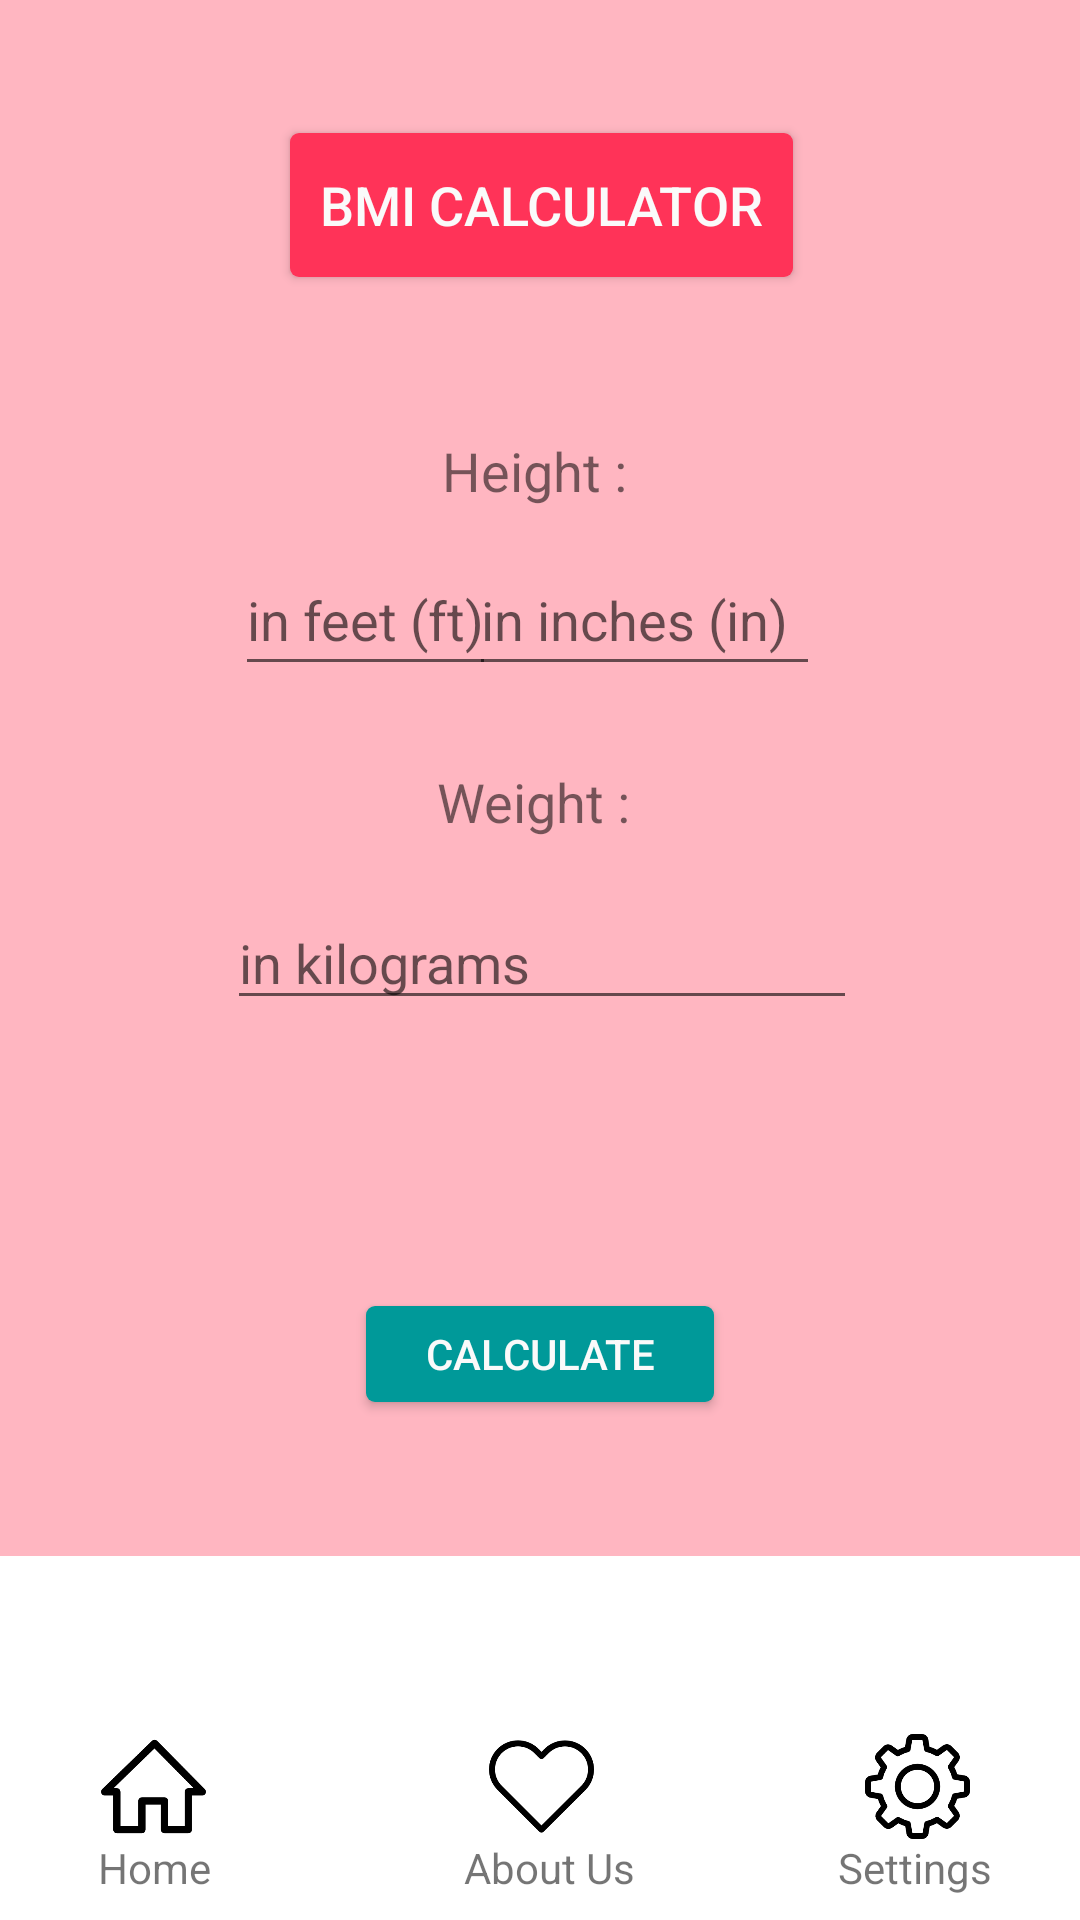

Android layout source for this screen:
<!-- AndroidManifest.xml: application theme AppTheme -->
<!-- res/layout/activity_page_three.xml -->
<?xml version="1.0" encoding="utf-8"?>
<android.support.constraint.ConstraintLayout xmlns:android="http://schemas.android.com/apk/res/android"
    xmlns:app="http://schemas.android.com/apk/res-auto"
    xmlns:tools="http://schemas.android.com/tools"
    android:layout_width="match_parent"
    android:layout_height="match_parent"
    android:background="#FFB6C1"
    tools:context=".pageThree">

    <TextView
        android:id="@+id/textView"
        android:layout_width="wrap_content"
        android:layout_height="wrap_content"
        android:layout_marginBottom="8dp"
        android:layout_marginEnd="8dp"
        android:layout_marginLeft="8dp"
        android:layout_marginRight="8dp"
        android:layout_marginStart="8dp"
        android:layout_marginTop="8dp"
        android:text="Height : "
        android:textSize="18sp"
        app:layout_constraintBottom_toBottomOf="parent"
        app:layout_constraintEnd_toEndOf="parent"
        app:layout_constraintHorizontal_bias="0.501"
        app:layout_constraintStart_toStartOf="parent"
        app:layout_constraintTop_toTopOf="parent"
        app:layout_constraintVertical_bias="0.228" />

    <TextView
        android:id="@+id/textView2"
        android:layout_width="wrap_content"
        android:layout_height="wrap_content"
        android:layout_marginBottom="8dp"
        android:layout_marginEnd="8dp"
        android:layout_marginLeft="8dp"
        android:layout_marginRight="8dp"
        android:layout_marginStart="8dp"
        android:layout_marginTop="8dp"
        android:text="Weight : "
        android:textSize="18sp"
        app:layout_constraintBottom_toBottomOf="parent"
        app:layout_constraintEnd_toEndOf="parent"
        app:layout_constraintStart_toStartOf="parent"
        app:layout_constraintTop_toTopOf="parent"
        app:layout_constraintVertical_bias="0.412" />

    <EditText
        android:id="@+id/weight"
        android:layout_width="wrap_content"
        android:layout_height="wrap_content"
        android:layout_marginBottom="8dp"
        android:layout_marginEnd="8dp"
        android:layout_marginLeft="13dp"
        android:layout_marginRight="8dp"
        android:layout_marginStart="13dp"
        android:layout_marginTop="8dp"
        android:ems="10"
        android:hint="in kilograms"
        android:inputType="number|numberDecimal"
        app:layout_constraintBottom_toBottomOf="parent"
        app:layout_constraintEnd_toEndOf="parent"
        app:layout_constraintHorizontal_bias="0.486"
        app:layout_constraintStart_toStartOf="parent"
        app:layout_constraintTop_toTopOf="parent"
        app:layout_constraintVertical_bias="0.499" />


    <Button
        android:id="@+id/calculate"
        style="@style/buttonThree"
        android:layout_width="116dp"
        android:layout_height="32dp"
        android:layout_marginBottom="8dp"
        android:layout_marginEnd="8dp"
        android:layout_marginLeft="8dp"
        android:layout_marginRight="8dp"
        android:layout_marginStart="8dp"
        android:layout_marginTop="8dp"
        android:text="Calculate"
        app:layout_constraintBottom_toBottomOf="parent"
        app:layout_constraintEnd_toEndOf="parent"
        app:layout_constraintStart_toStartOf="parent"
        app:layout_constraintTop_toTopOf="parent"
        app:layout_constraintVertical_bias="0.722" />

    <Button
        android:id="@+id/calculate2"
        style="@style/buttonTwo"
        android:layout_width="wrap_content"
        android:layout_height="wrap_content"
        android:layout_marginBottom="8dp"
        android:layout_marginEnd="8dp"
        android:layout_marginLeft="8dp"
        android:layout_marginRight="8dp"
        android:layout_marginStart="8dp"
        android:layout_marginTop="8dp"
        android:text="bmi calculator"
        android:textSize="18sp"
        app:layout_constraintBottom_toBottomOf="parent"
        app:layout_constraintEnd_toEndOf="parent"
        app:layout_constraintHorizontal_bias="0.502"
        app:layout_constraintStart_toStartOf="parent"
        app:layout_constraintTop_toTopOf="parent"
        app:layout_constraintVertical_bias="0.063" />

    <TextView
        android:id="@+id/result"
        android:layout_width="wrap_content"
        android:layout_height="wrap_content"
        android:layout_marginBottom="8dp"
        android:layout_marginEnd="8dp"
        android:layout_marginLeft="8dp"
        android:layout_marginRight="8dp"
        android:layout_marginStart="8dp"
        android:layout_marginTop="8dp"
        android:textSize="18sp"
        app:layout_constraintBottom_toBottomOf="parent"
        app:layout_constraintEnd_toEndOf="parent"
        app:layout_constraintHorizontal_bias="0.501"
        app:layout_constraintStart_toStartOf="parent"
        app:layout_constraintTop_toTopOf="parent"
        app:layout_constraintVertical_bias="0.623" />

    <EditText
        android:id="@+id/feetEditText"
        android:layout_width="87dp"
        android:layout_height="47dp"
        android:layout_marginBottom="4dp"
        android:layout_marginEnd="8dp"
        android:layout_marginLeft="8dp"
        android:layout_marginRight="8dp"
        android:layout_marginStart="8dp"
        android:layout_marginTop="8dp"
        android:ems="10"
        android:hint="in feet (ft)"
        android:inputType="number|numberDecimal"
        app:layout_constraintBottom_toBottomOf="parent"
        app:layout_constraintEnd_toEndOf="parent"
        app:layout_constraintHorizontal_bias="0.274"
        app:layout_constraintStart_toStartOf="parent"
        app:layout_constraintTop_toTopOf="parent"
        app:layout_constraintVertical_bias="0.299" />

    <EditText
        android:id="@+id/inchesEditText"
        android:layout_width="117dp"
        android:layout_height="47dp"
        android:layout_marginBottom="8dp"
        android:layout_marginEnd="8dp"
        android:layout_marginLeft="8dp"
        android:layout_marginRight="8dp"
        android:layout_marginStart="8dp"
        android:layout_marginTop="8dp"
        android:ems="10"
        android:hint="in inches (in)"
        android:inputType="number|numberDecimal"
        app:layout_constraintBottom_toBottomOf="parent"
        app:layout_constraintEnd_toEndOf="parent"
        app:layout_constraintHorizontal_bias="0.653"
        app:layout_constraintStart_toStartOf="parent"
        app:layout_constraintTop_toTopOf="parent"
        app:layout_constraintVertical_bias="0.301" />

    <ImageView
        android:id="@+id/imageView8"
        android:layout_width="wrap_content"
        android:layout_height="wrap_content"
        android:layout_marginTop="496dp"
        app:layout_constraintTop_toTopOf="parent"
        app:srcCompat="@drawable/navbar"
        tools:layout_editor_absoluteX="0dp" />

    <ImageButton
        android:id="@+id/homeImageButton"
        android:layout_width="35dp"
        android:layout_height="35dp"
        android:layout_marginBottom="8dp"
        android:layout_marginEnd="7dp"
        android:layout_marginLeft="8dp"
        android:layout_marginRight="7dp"
        android:layout_marginStart="8dp"
        android:layout_marginTop="8dp"
        android:background="@drawable/home"
        android:onClick="goToHome"
        app:layout_constraintBottom_toBottomOf="parent"
        app:layout_constraintEnd_toEndOf="parent"
        app:layout_constraintHorizontal_bias="0.083"
        app:layout_constraintStart_toStartOf="parent"
        app:layout_constraintTop_toTopOf="parent"
        app:layout_constraintVertical_bias="0.968" />

    <ImageButton
        android:id="@+id/aboutImageButton"
        android:layout_width="35dp"
        android:layout_height="35dp"
        android:layout_marginBottom="8dp"
        android:layout_marginEnd="7dp"
        android:layout_marginLeft="8dp"
        android:layout_marginRight="7dp"
        android:layout_marginStart="8dp"
        android:layout_marginTop="8dp"
        android:background="@drawable/heart"
        android:onClick="goToAbout"
        app:layout_constraintBottom_toBottomOf="parent"
        app:layout_constraintEnd_toEndOf="parent"
        app:layout_constraintStart_toStartOf="parent"
        app:layout_constraintTop_toTopOf="parent"
        app:layout_constraintVertical_bias="0.968" />

    <ImageButton
        android:id="@+id/settingsImageButton"
        android:layout_width="35dp"
        android:layout_height="35dp"
        android:layout_marginBottom="8dp"
        android:layout_marginEnd="7dp"
        android:layout_marginLeft="8dp"
        android:layout_marginRight="7dp"
        android:layout_marginStart="8dp"
        android:layout_marginTop="8dp"
        android:background="@drawable/set"
        android:onClick="goToSettings"
        app:layout_constraintBottom_toBottomOf="parent"
        app:layout_constraintEnd_toEndOf="parent"
        app:layout_constraintHorizontal_bias="0.904"
        app:layout_constraintStart_toStartOf="parent"
        app:layout_constraintTop_toTopOf="parent"
        app:layout_constraintVertical_bias="0.968" />

    <TextView
        android:id="@+id/textView4"
        android:layout_width="wrap_content"
        android:layout_height="wrap_content"
        android:layout_marginBottom="8dp"
        android:layout_marginEnd="8dp"
        android:layout_marginLeft="64dp"
        android:layout_marginRight="8dp"
        android:layout_marginStart="64dp"
        android:layout_marginTop="108dp"
        android:text="About Us"
        app:layout_constraintBottom_toBottomOf="parent"
        app:layout_constraintEnd_toEndOf="parent"
        app:layout_constraintHorizontal_bias="0.392"
        app:layout_constraintStart_toStartOf="parent"
        app:layout_constraintTop_toTopOf="parent"
        app:layout_constraintVertical_bias="1.0" />

    <TextView
        android:id="@+id/textView12"
        android:layout_width="wrap_content"
        android:layout_height="wrap_content"
        android:layout_marginBottom="8dp"
        android:layout_marginEnd="8dp"
        android:layout_marginLeft="8dp"
        android:layout_marginRight="8dp"
        android:layout_marginStart="8dp"
        android:layout_marginTop="8dp"
        android:text="Settings"
        app:layout_constraintBottom_toBottomOf="parent"
        app:layout_constraintEnd_toEndOf="parent"
        app:layout_constraintHorizontal_bias="0.927"
        app:layout_constraintStart_toStartOf="parent"
        app:layout_constraintTop_toTopOf="parent"
        app:layout_constraintVertical_bias="1.0" />

    <TextView
        android:id="@+id/textView13"
        android:layout_width="wrap_content"
        android:layout_height="wrap_content"
        android:layout_marginBottom="8dp"
        android:layout_marginEnd="8dp"
        android:layout_marginLeft="8dp"
        android:layout_marginRight="8dp"
        android:layout_marginStart="8dp"
        android:layout_marginTop="8dp"
        android:text="Home"
        app:layout_constraintBottom_toBottomOf="parent"
        app:layout_constraintEnd_toEndOf="parent"
        app:layout_constraintHorizontal_bias="0.08"
        app:layout_constraintStart_toStartOf="parent"
        app:layout_constraintTop_toTopOf="parent"
        app:layout_constraintVertical_bias="1.0" />

</android.support.constraint.ConstraintLayout>
<!-- resources referenced by this layout -->
<resources>
  <!-- drawable heart: png bitmap (drawable, 4287 bytes) -->
  <!-- drawable home: png bitmap (drawable, 3620 bytes) -->
  <!-- drawable navbar: png bitmap (drawable, 711 bytes) -->
  <!-- drawable set: png bitmap (drawable, 7435 bytes) -->
  <style name="buttonThree">
          <item name="android:background">@drawable/green_button</item>
          <item name="android:text">NEXT</item>
          <item name="android:textColor">#fafafa</item>
  
      </style>
  <style name="buttonTwo">
          <item name="android:background">@drawable/square_button</item>
          <item name="android:text">NEXT</item>
          <item name="android:textColor">#fafafa</item>
  
      </style>
  <style name="AppTheme" parent="Theme.AppCompat.Light.DarkActionBar">
          
          <item name="colorPrimary">@color/colorPrimary</item>
          <item name="colorPrimaryDark">@color/colorPrimaryDark</item>
          <item name="colorAccent">@color/colorAccent</item>
      </style>
  <!-- drawable green_button (drawable) -->
  <?xml version="1.0" encoding="utf-8"?>
  <shape xmlns:android="http://schemas.android.com/apk/res/android"
      android:shape="rectangle">
  
      <corners android:radius="3dp"/>
      <solid android:color="#009999"/>
      <padding
          android:bottom="5dp"
          android:left="10dp"
          android:right="10dp"
          android:top="5dp"
          />
  </shape>
  <!-- drawable square_button (drawable) -->
  <?xml version="1.0" encoding="utf-8"?>
  <shape xmlns:android="http://schemas.android.com/apk/res/android"
      android:shape="rectangle">
  
      <corners android:radius="3dp"/>
      <solid android:color="#FF3358"/>
      <padding
          android:bottom="5dp"
          android:left="10dp"
          android:right="10dp"
          android:top="5dp"
          />
  </shape>
  <!-- not gathered from this repository: default colours our renderer supplied (Android Studio template values) -->
  <color name="colorPrimary">#FF6200EE</color>
  <color name="colorPrimaryDark">#FF3700B3</color>
  <color name="colorAccent">#FF03DAC5</color>
</resources>
